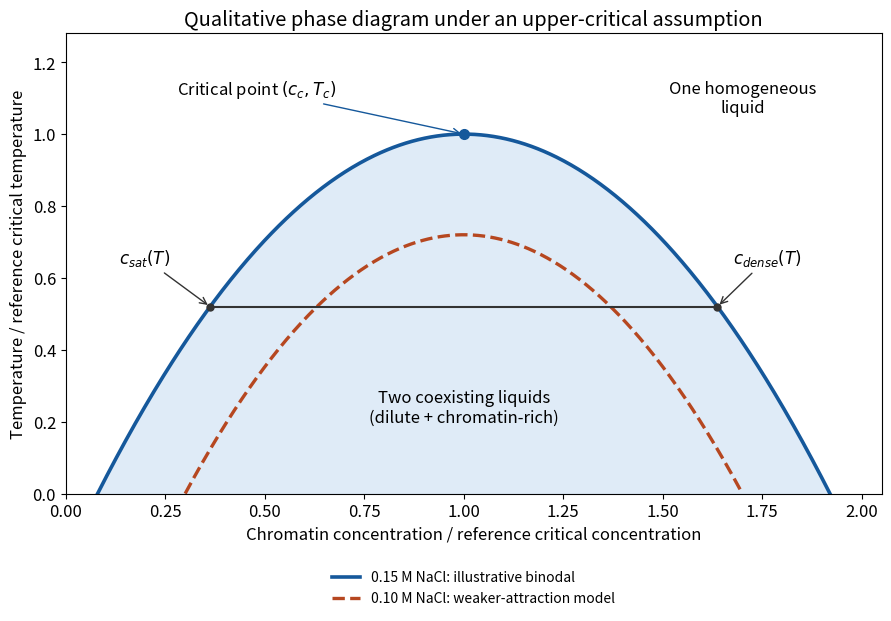

Recreate this plot in Python. (Note: this script raises an exception after producing the figure.)
"""Original qualitative UCST diagram; not fitted to chromatin measurements.

Run from the desired media directory. Python/matplotlib/numpy requirements
are declared in the repository's pyproject.toml.
"""
from pathlib import Path

import matplotlib
matplotlib.use("Agg")
import matplotlib.pyplot as plt
import numpy as np


def coexistence(c, critical_temperature, width):
    return critical_temperature * (1 - ((c - 1) / width) ** 2)


def main():
    plt.rcParams.update({"font.size": 12})
    fig, ax = plt.subplots(figsize=(8.8, 6.1), layout="constrained", facecolor="white")
    c = np.linspace(0.08, 1.92, 700)
    t = coexistence(c, 1.0, 0.92)
    ax.fill_between(c, 0, t, color="#dce9f7", alpha=0.9)
    ax.plot(c, t, color="#15589b", lw=2.6, label="0.15 M NaCl: illustrative binodal")
    c_low = np.linspace(0.3, 1.7, 600)
    ax.plot(c_low, coexistence(c_low, 0.72, 0.70), color="#b64720", ls="--", lw=2.4,
            label="0.10 M NaCl: weaker-attraction model")
    ax.plot(1, 1, "o", ms=7, color="#15589b")
    ax.annotate("Critical point $(c_c,T_c)$", (1, 1), xytext=(0.28, 1.11),
                arrowprops={"arrowstyle": "->", "color": "#15589b"})
    tie_t = 0.52
    a = 1 - 0.92 * np.sqrt(1 - tie_t)
    b = 1 + 0.92 * np.sqrt(1 - tie_t)
    assert 0 < a < 1 < b < 2
    assert np.isclose(coexistence(a, 1, .92), tie_t)
    ax.plot([a, b], [tie_t, tie_t], color="#333333", lw=1.5)
    ax.plot([a, b], [tie_t, tie_t], "o", color="#333333", ms=5)
    ax.annotate("$c_{sat}(T)$", (a, tie_t), xytext=(a - 0.23, tie_t + 0.12),
                arrowprops={"arrowstyle": "->", "color": "#333333"})
    ax.annotate("$c_{dense}(T)$", (b, tie_t), xytext=(b + 0.04, tie_t + 0.12),
                arrowprops={"arrowstyle": "->", "color": "#333333"})
    ax.text(1, .24, "Two coexisting liquids\n(dilute + chromatin-rich)", ha="center", va="center")
    ax.text(1.7, 1.10, "One homogeneous\nliquid", ha="center", va="center")
    ax.set(xlim=(0, 2.05), ylim=(0, 1.28),
           xlabel="Chromatin concentration / reference critical concentration",
           ylabel="Temperature / reference critical temperature",
           title="Qualitative phase diagram under an upper-critical assumption")
    ax.legend(loc="upper center", bbox_to_anchor=(.5, -.14), frameon=False, fontsize=10)
    fig.savefig(Path.cwd() / (Path(__file__).stem + ".png"), dpi=130, facecolor="white")
    plt.close(fig)


if __name__ == "__main__":
    main()
